Photos from the image-classification dataset "lung_mask_data" in the GitHub repository ljsetter/0xDEADBEEFCAFE. Its 2 classes are: normal, pneumonia.

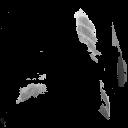
Label: pneumonia

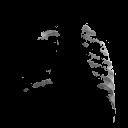
Label: normal

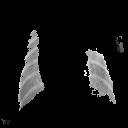
Label: pneumonia

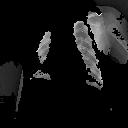
Label: pneumonia

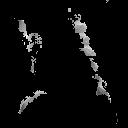
Label: pneumonia

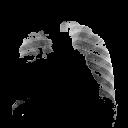
Label: normal
